Dataset: images (GitHub, cstorm125/choco-raisin). Classes: chocolate chip, raisin.

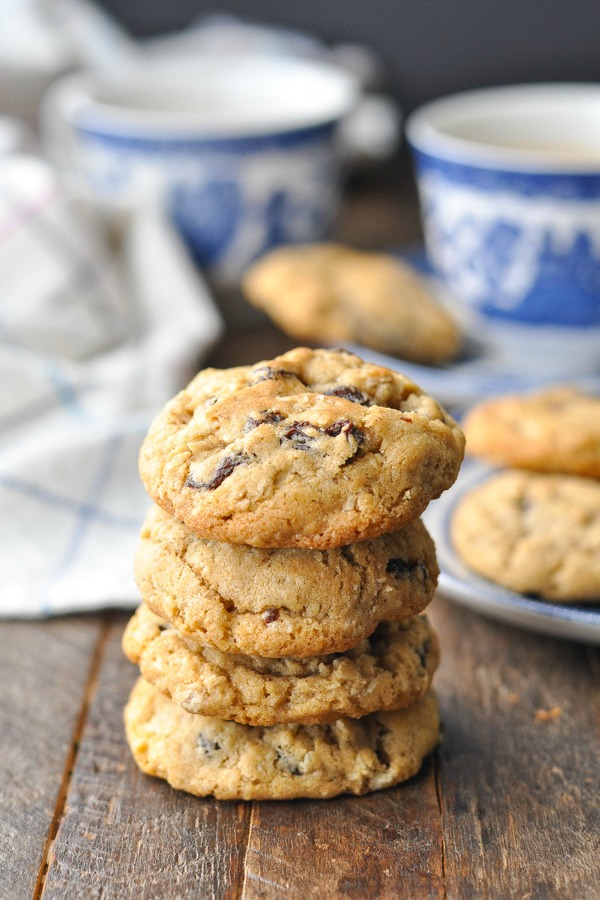
Label: raisin

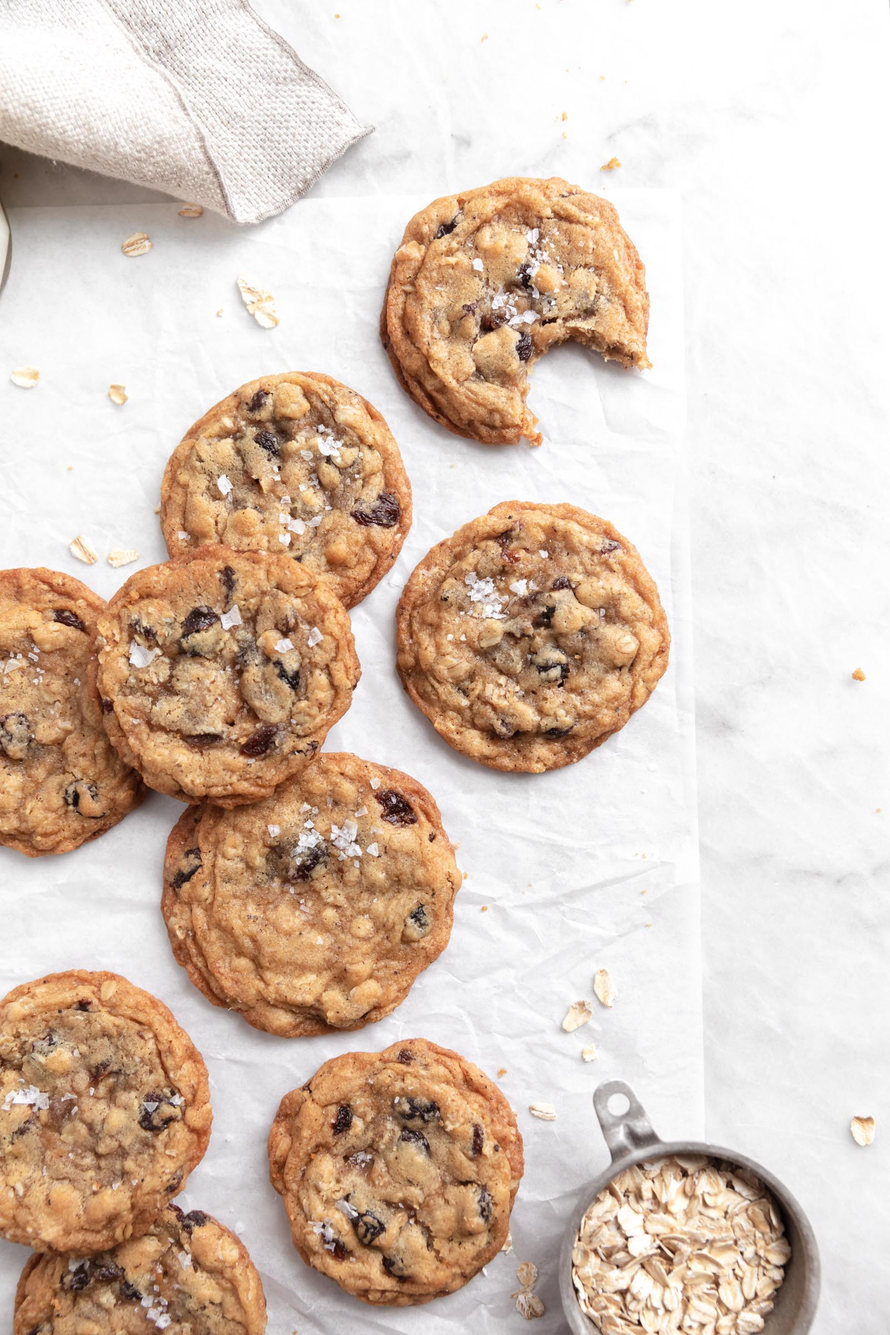
Label: raisin

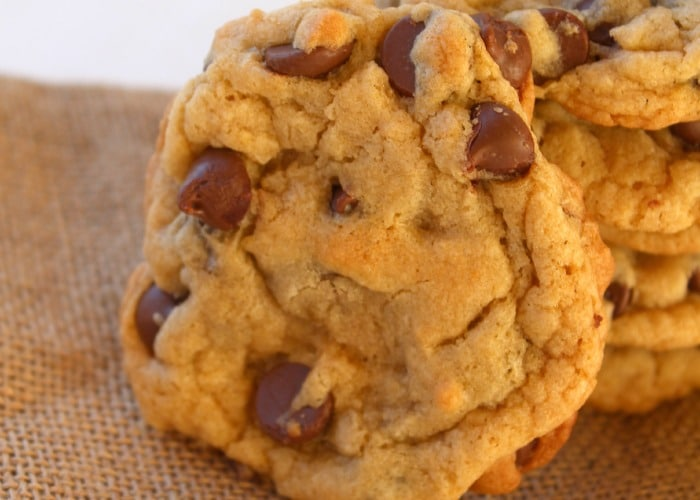
Label: chocolate chip

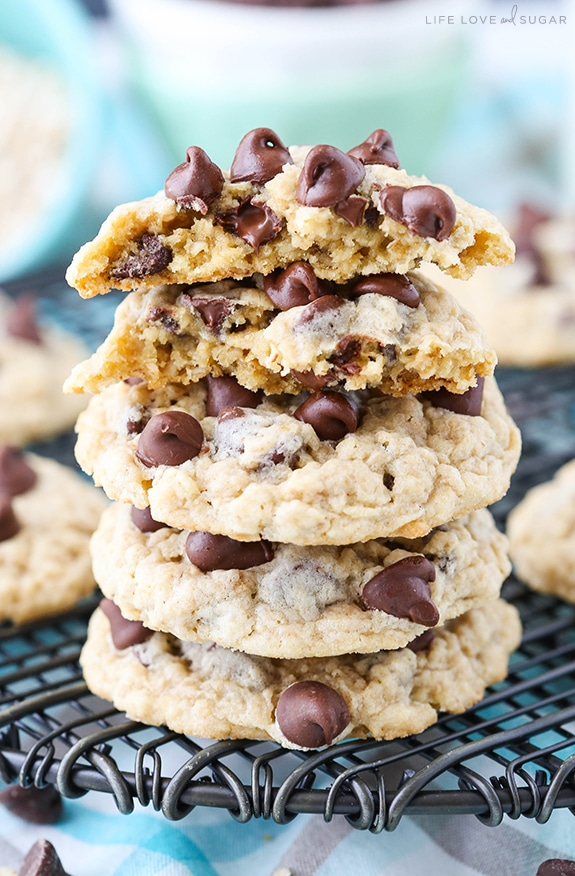
Label: chocolate chip

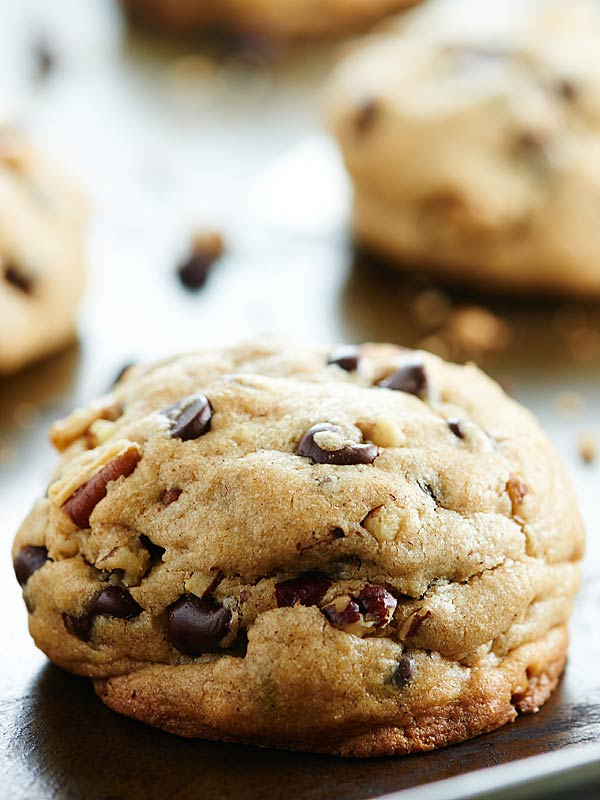
Label: chocolate chip

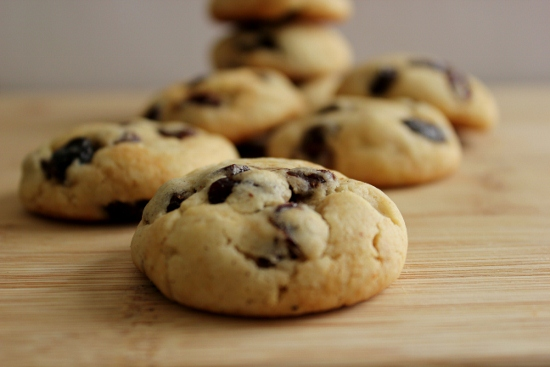
Label: raisin
